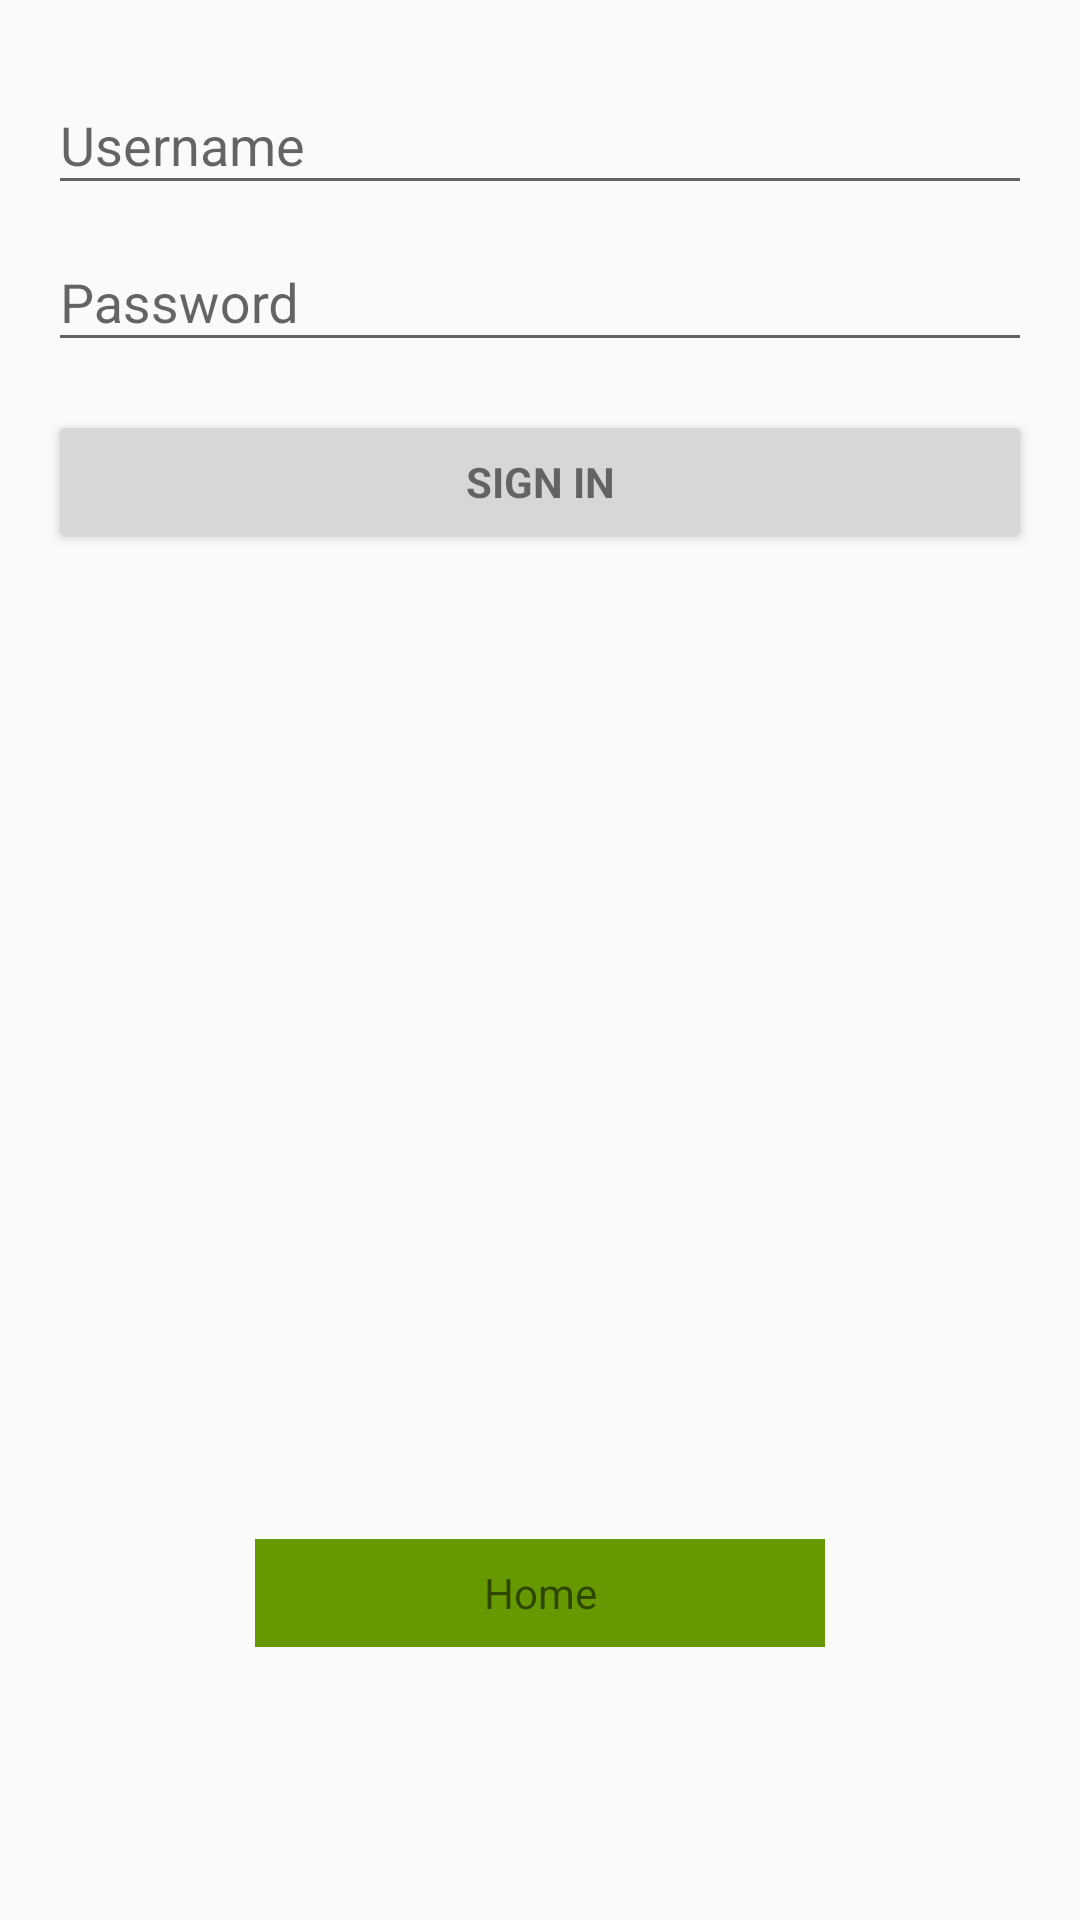

This screen was rendered from an Android layout file. Write that file and the resources it references.
<!-- AndroidManifest.xml: application theme AppTheme -->
<!-- res/layout/activity_login.xml -->
<LinearLayout xmlns:android="http://schemas.android.com/apk/res/android"
    xmlns:tools="http://schemas.android.com/tools"
    android:layout_width="match_parent"
    android:layout_height="match_parent"
    android:gravity="center_horizontal"
    android:orientation="vertical"
    android:paddingBottom="@dimen/activity_vertical_margin"
    android:paddingLeft="@dimen/activity_horizontal_margin"
    android:paddingRight="@dimen/activity_horizontal_margin"
    android:paddingTop="@dimen/activity_vertical_margin"
    tools:context="com.neebles.moviedb.LoginActivity">

    
    <ProgressBar
        android:id="@+id/login_progress"
        style="?android:attr/progressBarStyleLarge"
        android:layout_width="wrap_content"
        android:layout_height="wrap_content"
        android:layout_marginBottom="8dp"
        android:visibility="gone" />

    <ScrollView
        android:id="@+id/login_form"
        android:layout_width="match_parent"
        android:layout_height="497dp">

        <LinearLayout
            android:id="@+id/email_login_form"
            android:layout_width="match_parent"
            android:layout_height="wrap_content"
            android:orientation="vertical">

            <android.support.design.widget.TextInputLayout
                android:layout_width="match_parent"
                android:layout_height="wrap_content">

                <AutoCompleteTextView
                    android:id="@+id/email"
                    android:layout_width="match_parent"
                    android:layout_height="wrap_content"
                    android:hint="@string/prompt_email"
                    android:inputType="textEmailAddress"
                    android:maxLines="1"
                    android:singleLine="true" />

            </android.support.design.widget.TextInputLayout>

            <android.support.design.widget.TextInputLayout
                android:layout_width="match_parent"
                android:layout_height="wrap_content">

                <EditText
                    android:id="@+id/password"
                    android:layout_width="match_parent"
                    android:layout_height="wrap_content"
                    android:hint="@string/prompt_password"
                    android:imeActionId="6"
                    android:imeActionLabel="@string/action_sign_in_short"
                    android:imeOptions="actionUnspecified"
                    android:inputType="textPassword"
                    android:maxLines="1"
                    android:singleLine="true" />

            </android.support.design.widget.TextInputLayout>

            <Button
                android:id="@+id/email_sign_in_button"
                style="?android:textAppearanceSmall"
                android:layout_width="match_parent"
                android:layout_height="wrap_content"
                android:layout_marginTop="16dp"
                android:text="@string/action_sign_in"
                android:textStyle="bold" />

        </LinearLayout>
    </ScrollView>

    <TextView
        android:id="@+id/viewHome"
        android:layout_width="@dimen/buttonWide"
        android:layout_height="@dimen/buttonHigh"
        android:background="@android:color/holo_green_dark"
        android:gravity="center"
        android:onClick="openHome"
        android:text="@string/home" />
</LinearLayout>
<!-- resources referenced by this layout -->
<resources>
  <dimen name="activity_horizontal_margin">16dp</dimen>
  <dimen name="activity_vertical_margin">16dp</dimen>
  <dimen name="buttonHigh">36dp</dimen>
  <dimen name="buttonWide">190dp</dimen>
  <string name="action_sign_in">Sign in</string>
  <string name="action_sign_in_short">Sign in</string>
  <string name="home">Home</string>
  <string name="prompt_email">Username</string>
  <string name="prompt_password">Password</string>
  <style name="AppTheme" parent="Theme.AppCompat.DayNight.DarkActionBar">
          
          <item name="colorPrimary">@color/colorForest</item>
          <item name="colorPrimaryDark">@color/colorForestDark</item>
          <item name="colorAccent">@color/colorForestAccent</item>
      </style>
  <color name="colorForest">#003d03</color>
  <color name="colorForestDark">#052d07</color>
  <color name="colorForestAccent">#016605</color>
</resources>
